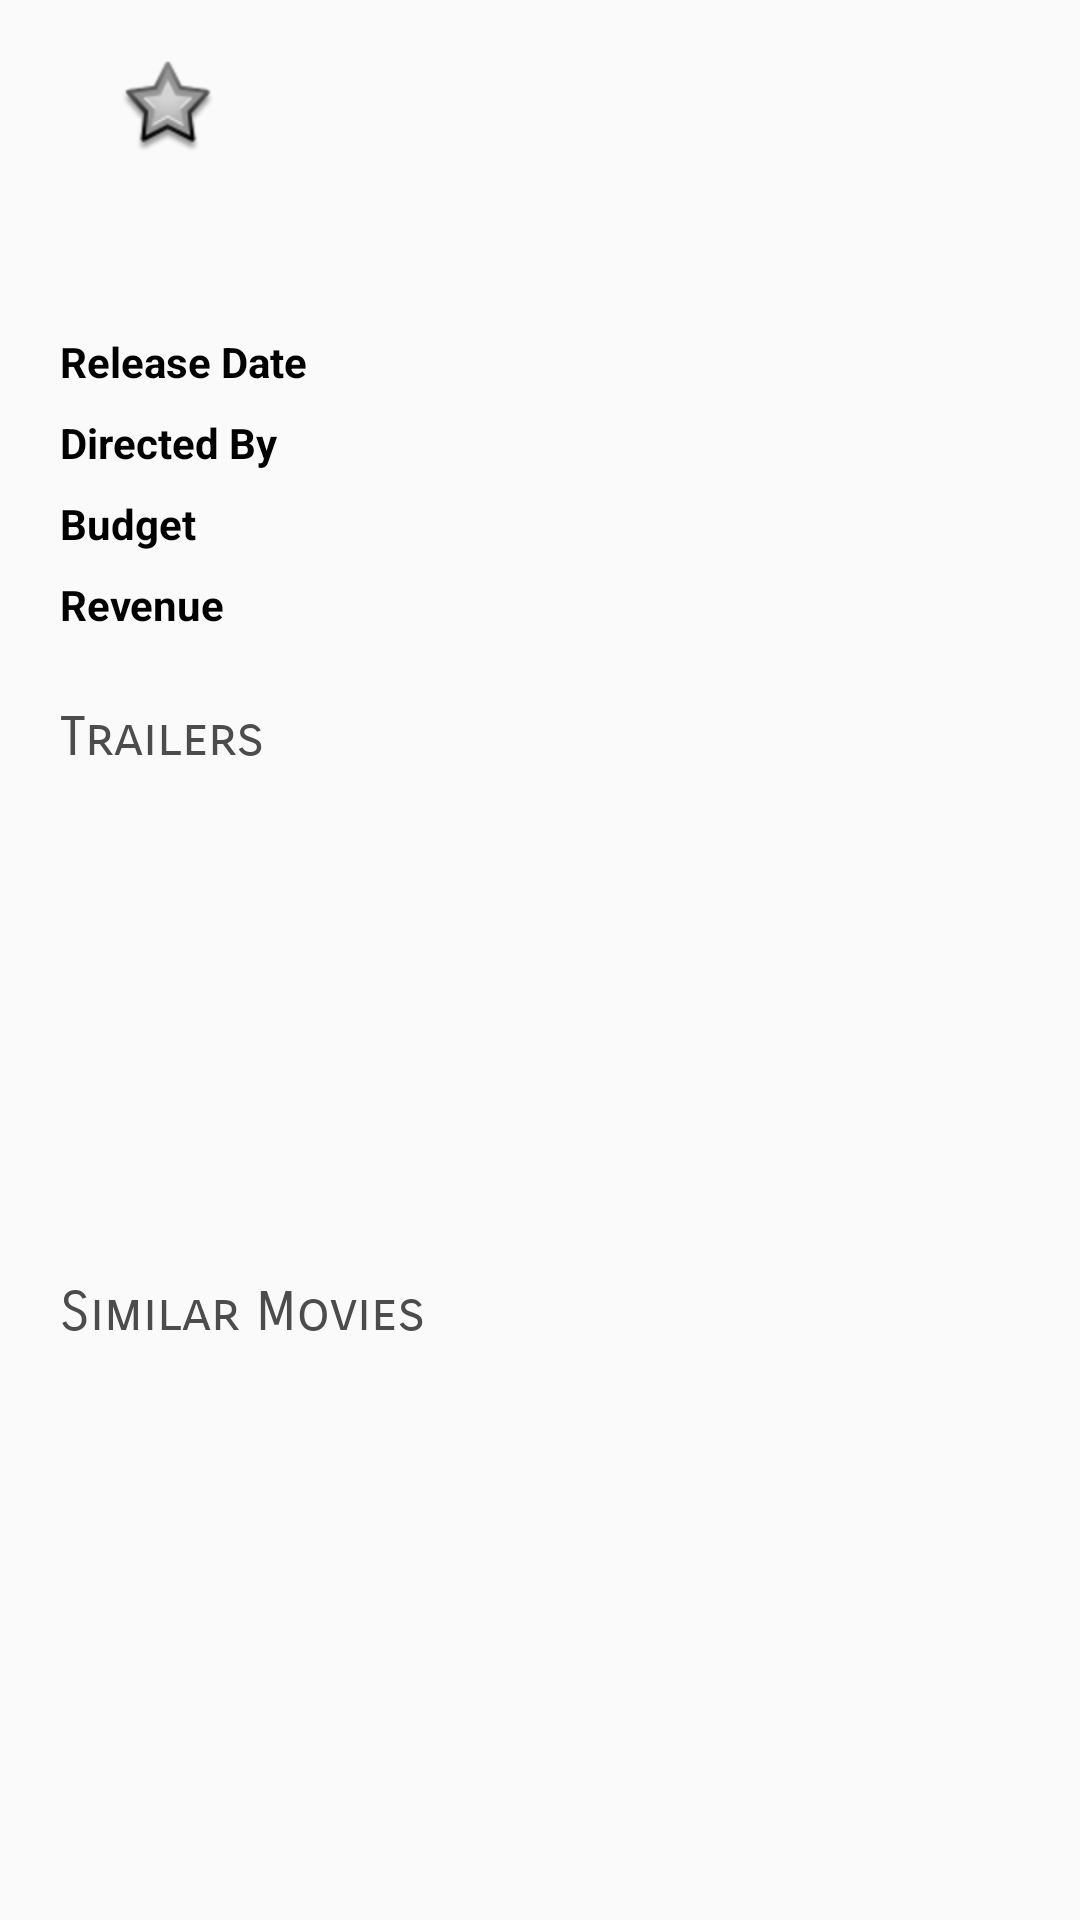

Android layout source for this screen:
<!-- AndroidManifest.xml: application theme AppTheme -->
<!-- res/layout/detail_list_info.xml -->
<?xml version="1.0" encoding="utf-8"?>
<android.support.v4.widget.NestedScrollView xmlns:android="http://schemas.android.com/apk/res/android"
    android:layout_width="match_parent"
    xmlns:app="http://schemas.android.com/apk/res-auto"
    app:layout_behavior="@string/appbar_scrolling_view_behavior"
    android:layout_height="match_parent">
<LinearLayout xmlns:android="http://schemas.android.com/apk/res/android"
    android:layout_width="match_parent"
    xmlns:tools="http://schemas.android.com/tools"
    android:layout_marginLeft="@dimen/left_margin"
    android:orientation="vertical"
    android:layout_height="match_parent">
    <LinearLayout
        android:layout_width="match_parent"
        android:orientation="horizontal"
        android:layout_margin="20dp"
        android:layout_height="wrap_content">
        <ImageView
            android:layout_width="wrap_content"
            android:src="@android:drawable/star_big_off"
            android:layout_height="wrap_content" />
        <TextView
            android:layout_width="wrap_content"
            tools:text="8.0"
            android:id="@+id/tx_rating"
            android:layout_marginLeft="20dp"
            android:layout_height="wrap_content" />
    </LinearLayout>
    <TextView
        android:layout_width="match_parent"
        android:layout_height="wrap_content"
        android:id="@+id/tx_review"
        tools:text="naon we atuh"/>
    <TableLayout
        android:layout_width="match_parent"
        android:layout_marginTop="@dimen/left_margin"
        android:layout_height="wrap_content">
        <TableRow
            android:layout_width="match_parent"
            android:layout_height="wrap_content"
            android:layout_marginBottom="8dp">
            <TextView
                android:layout_width="wrap_content"
                android:layout_height="wrap_content"
                android:textSize="14sp"
                style="@style/Base.TextAppearance.AppCompat.Medium"
                android:textStyle="bold"
                android:textColor="@android:color/black"
                android:layout_marginRight="@dimen/activity_vertical_margin"
                android:text="@string/releasedate"
                tools:text="Release Date"/>
            <TextView
                android:id="@+id/tx_release_date"
                android:layout_width="match_parent"
                android:layout_height="wrap_content"
                android:textSize="14sp"
                tools:text="September, 20 2019"
                android:layout_weight="1"/>
        </TableRow>
        <TableRow
            android:layout_width="match_parent"
            android:layout_height="wrap_content"
            android:layout_marginBottom="8dp">
            <TextView
                android:layout_width="wrap_content"
                android:layout_height="wrap_content"
                android:textSize="14sp"
                style="@style/Base.TextAppearance.AppCompat.Medium"
                android:textStyle="bold"
                android:textColor="@android:color/black"
                android:text="@string/tx_directed"
                android:layout_marginRight="@dimen/activity_vertical_margin"/>
            <TextView
                android:id="@+id/tx_directed"
                android:layout_width="match_parent"
                android:layout_height="wrap_content"
                android:textSize="14sp"
                tools:text="Dr. Simanalagy"
                android:layout_weight="1"/>
        </TableRow>
        <TableRow
            android:layout_width="match_parent"
            android:layout_height="wrap_content"
            android:layout_marginBottom="8dp">
            <TextView
                android:layout_width="wrap_content"
                android:layout_height="wrap_content"
                style="@style/Base.TextAppearance.AppCompat.Medium"
                android:textStyle="bold"
                android:textColor="@android:color/black"
                android:textSize="14sp"
                android:text="@string/tx_budget"
                android:layout_marginRight="@dimen/activity_vertical_margin"/>
            <TextView
                android:id="@+id/tx_budget"
                android:layout_width="match_parent"
                android:layout_height="wrap_content"
                android:textSize="14sp"
                tools:text="$34,000,000"
                android:layout_weight="1"/>
        </TableRow>
        <TableRow
            android:layout_width="match_parent"
            android:layout_height="wrap_content"
            android:layout_marginBottom="8dp">
            <TextView
                android:layout_width="wrap_content"
                android:layout_height="wrap_content"
                style="@style/Base.TextAppearance.AppCompat.Medium"
                android:textStyle="bold"
                android:textColor="@android:color/black"
                android:textSize="14sp"
                android:text="@string/tx_revenue"
                android:layout_marginRight="@dimen/activity_vertical_margin"/>
            <TextView
                android:id="@+id/tx_revenue"
                android:layout_width="match_parent"
                android:layout_height="wrap_content"
                android:textSize="14sp"
                tools:text="$134,000,000"
                android:layout_weight="1"/>
        </TableRow>
    </TableLayout>
    <include layout="@layout/list_horizontal"/>
</LinearLayout>

</android.support.v4.widget.NestedScrollView>
<!-- res/layout/list_horizontal.xml (included above) -->
<?xml version="1.0" encoding="utf-8"?>
<androidx.appcompat.widget.LinearLayoutCompat
    xmlns:android="http://schemas.android.com/apk/res/android"
    xmlns:tools="http://schemas.android.com/tools"
    android:layout_width="match_parent"
    android:layout_height="wrap_content"
    android:layout_marginBottom="@dimen/action_bar_size"
    android:layout_marginTop="@dimen/activity_horizontal_margin"
    android:focusable="true"
    android:focusableInTouchMode="true"
    android:orientation="vertical">
    <LinearLayout
        android:layout_width="match_parent"
        android:layout_height="wrap_content"
        android:orientation="vertical">
    <TextView
        style="@style/Base.TextAppearance.AppCompat.Medium"
        android:layout_width="match_parent"
        android:layout_height="wrap_content"
        android:layout_gravity="left"
        android:fontFamily="sans-serif-smallcaps"
        android:text="@string/trailer"
        android:textColor="@color/vpi__bright_foreground_disabled_holo_dark"
        tools:text="Trailers"/>
    <androidx.recyclerview.widget.RecyclerView
        android:id="@+id/list_movie"
        android:layout_width="match_parent"
        android:layout_height="150dp"
        android:layout_margin="2dp"
        android:scrollbars="none" />
    </LinearLayout>
    <TextView
        android:id="@+id/tx_similar"
        style="@style/Base.TextAppearance.AppCompat.Medium"
        android:layout_width="match_parent"
        android:layout_height="wrap_content"
        android:layout_gravity="left"
        android:layout_marginTop="@dimen/activity_horizontal_margin"
        android:fontFamily="sans-serif-smallcaps"
        android:text="@string/similar"
        android:textColor="@color/vpi__bright_foreground_disabled_holo_dark"
        tools:text="Similar Movie"/>
    <androidx.recyclerview.widget.RecyclerView
        android:id="@+id/list_similar"
        android:layout_width="match_parent"
        android:layout_height="200dp"
        android:layout_margin="2dp"
        android:scrollbars="none" />
    <TextView
        android:id="@+id/other_from"
        style="@style/Base.TextAppearance.AppCompat.Medium"
        android:layout_width="match_parent"
        android:layout_height="wrap_content"
        android:layout_gravity="left"
        android:layout_marginTop="@dimen/activity_horizontal_margin"
        android:fontFamily="sans-serif-smallcaps"
        android:text="@string/similar"
        android:textColor="@color/vpi__bright_foreground_disabled_holo_dark"
        tools:text="Other From Raja Korong"/>
    <androidx.recyclerview.widget.RecyclerView
        android:id="@+id/list_other_from"
        android:layout_width="match_parent"
        android:layout_height="200dp"
        android:layout_margin="2dp"
        android:scrollbars="none" />
</androidx.appcompat.widget.LinearLayoutCompat>
<!-- resources referenced by this layout -->
<resources>
  <color name="vpi__bright_foreground_disabled_holo_dark">#ff4c4c4c</color>
  <dimen name="action_bar_size">56dp</dimen>
  <dimen name="activity_horizontal_margin">16dp</dimen>
  <dimen name="activity_vertical_margin">16dp</dimen>
  <dimen name="left_margin">20dp</dimen>
  <string name="releasedate">Release Date</string>
  <string name="similar">Similar Movies</string>
  <string name="trailer">Trailers</string>
  <string name="tx_budget">Budget</string>
  <string name="tx_directed">Directed By</string>
  <string name="tx_revenue">Revenue</string>
  <style name="AppTheme" parent="BaseTheme" />
  <style name="BaseTheme" parent="Theme.AppCompat.Light.NoActionBar">
          <item name="colorPrimary">@color/primary</item> 
          <item name="colorPrimaryDark">@color/primary_dark</item> 
          <item name="colorControlHighlight">@color/accent_translucent</item> 
          <item name="colorAccent">@color/accent</item>
          <item name="selectableItemBackground">@drawable/selectable_item_background</item>
          <item name="android:selectableItemBackground">@drawable/selectable_item_background</item>
      </style>
  <color name="primary">@color/colorPrimary</color>
  <color name="primary_dark">@color/colorPrimaryDark</color>
  <color name="accent_translucent">#80FFEB3B</color>
  <color name="accent">#45443d</color>
  <color name="colorPrimary">#175271</color>
  <color name="colorPrimaryDark">#175271</color>
</resources>
